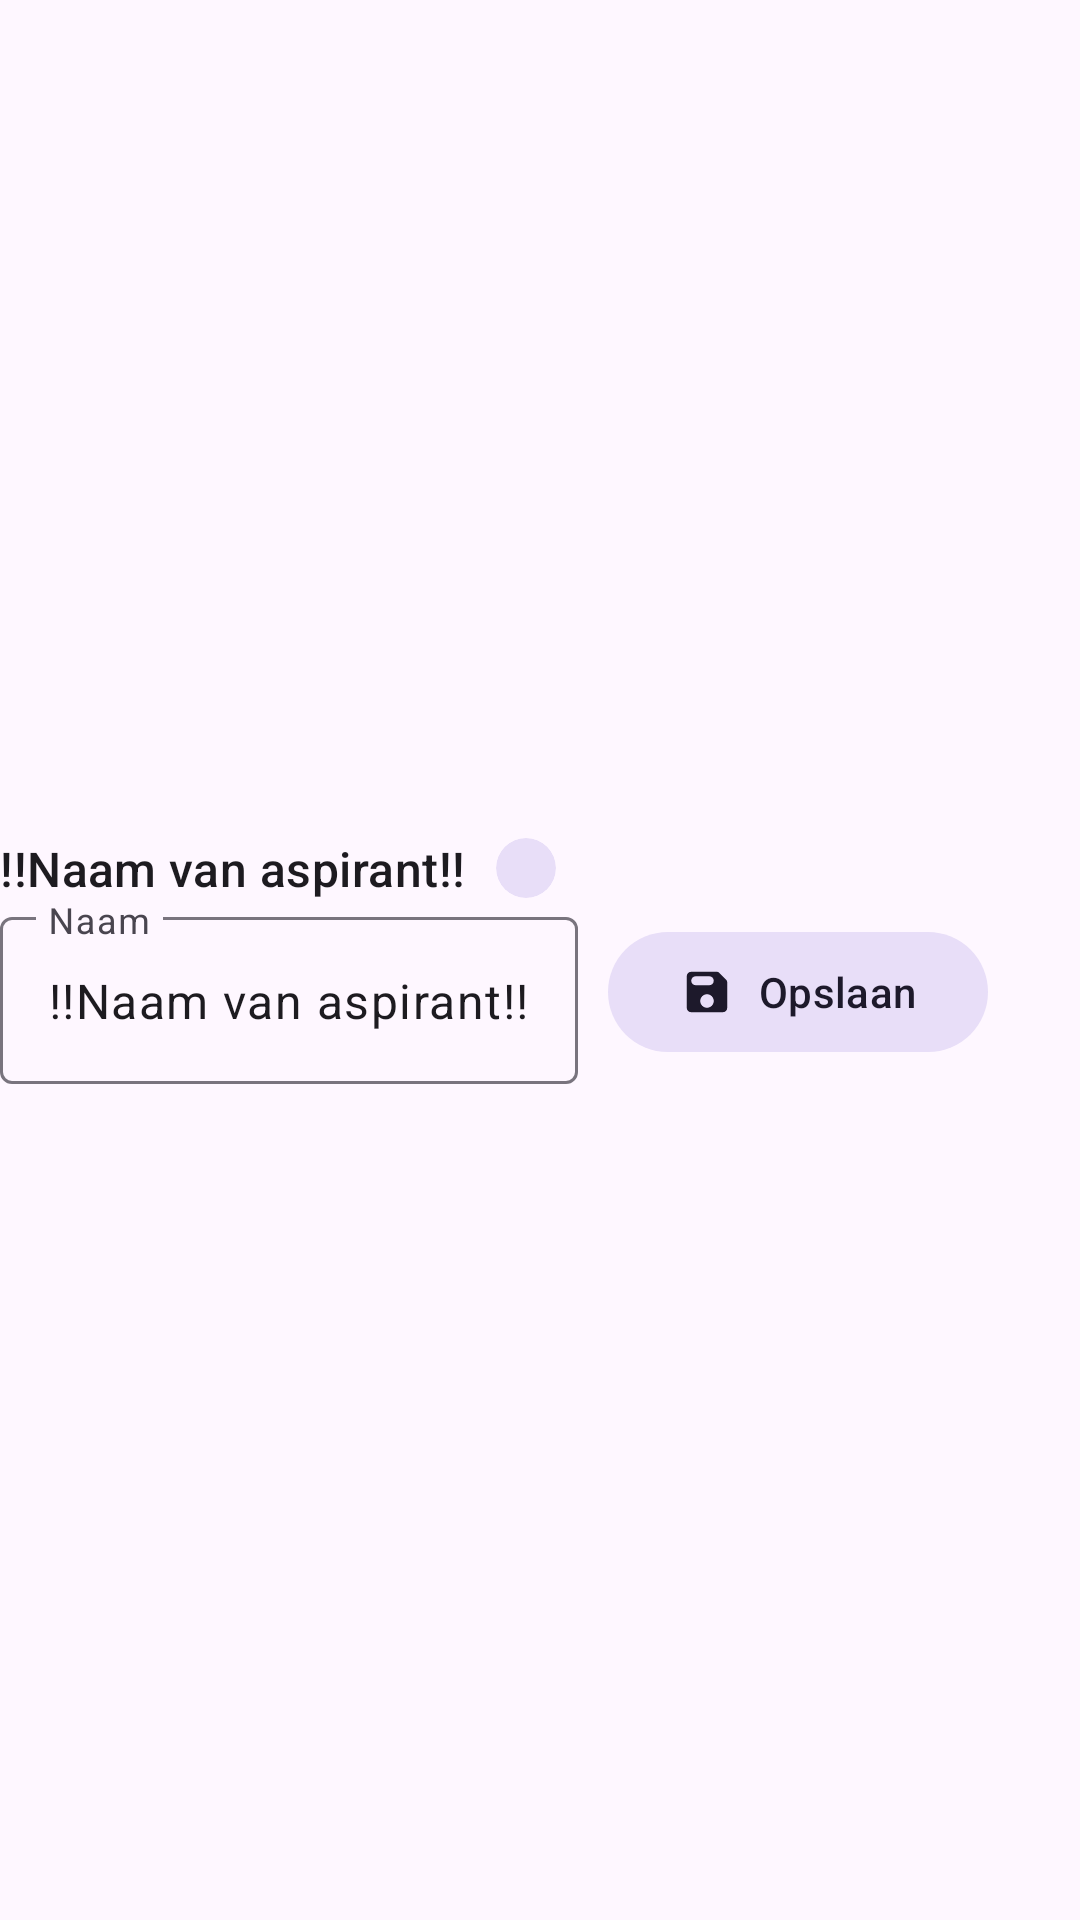

Produce the Android XML layout that renders to this screen, including the resource entries it uses.
<!-- AndroidManifest.xml: application theme Theme.RoosterBuilder -->
<!-- res/layout/editable_text_view.xml -->
<?xml version="1.0" encoding="utf-8"?>
<LinearLayout xmlns:android="http://schemas.android.com/apk/res/android"
    xmlns:app="http://schemas.android.com/apk/res-auto"
    android:layout_width="wrap_content"
    android:layout_height="wrap_content"
    android:gravity="center_vertical"
    android:orientation="vertical">

    <LinearLayout
        android:id="@+id/etv_non_edit_layout"
        android:layout_width="wrap_content"
        android:layout_height="wrap_content"
        android:gravity="center_vertical"
        android:orientation="horizontal"
        android:visibility="visible">

        <com.google.android.material.textview.MaterialTextView
            android:id="@+id/pupil_detail_name"
            android:layout_width="wrap_content"
            android:layout_height="wrap_content"
            android:layout_marginEnd="10dp"
            android:text="!!Naam van aspirant!!"
            android:textAppearance="@style/TextAppearance.Material3.TitleMedium" />

        <com.google.android.material.card.MaterialCardView
            android:id="@+id/etv_edit_button"
            android:layout_width="20sp"
            android:layout_height="20sp"
            app:cardBackgroundColor="?attr/colorSecondaryContainer"
            app:cardCornerRadius="20sp"
            app:strokeWidth="0dp">

            <ImageView
                android:layout_width="wrap_content"
                android:layout_height="wrap_content"
                android:layout_gravity="center"
                android:src="@drawable/round_edit_14"
                app:tint="?attr/colorOnSecondaryContainer" />

        </com.google.android.material.card.MaterialCardView>

    </LinearLayout>

    <LinearLayout
        android:id="@+id/etv_edit_layout"
        android:layout_width="wrap_content"
        android:layout_height="wrap_content"
        android:gravity="center_vertical"
        android:orientation="horizontal">

        <com.google.android.material.textfield.TextInputLayout
            android:hint="Naam"
            app:hintTextColor="?attr/colorPrimary"
            android:layout_width="wrap_content"
            android:layout_height="wrap_content">

            <com.google.android.material.textfield.TextInputEditText
                android:text="!!Naam van aspirant!!"
                android:maxLines="1"
                android:layout_width="wrap_content"
                android:layout_height="wrap_content"/>

        </com.google.android.material.textfield.TextInputLayout>

        <com.google.android.material.button.MaterialButton
            android:layout_width="wrap_content"
            android:layout_height="wrap_content"
            android:layout_marginStart="10dp"
            android:layout_gravity="center_vertical"
            android:text="@string/save"
            app:icon="@drawable/round_save_14"
            android:elevation="5dp"
            android:drawableTint="?attr/colorOnSecondaryContainer"
            style="@style/Widget.Material3.Button.TonalButton"/>

    </LinearLayout>

</LinearLayout>
<!-- resources referenced by this layout -->
<resources>
  <!-- drawable round_save_14 (drawable) -->
  <vector android:height="14dp" android:tint="#000000"
      android:viewportHeight="24" android:viewportWidth="24"
      android:width="14dp" xmlns:android="http://schemas.android.com/apk/res/android">
      <path android:fillColor="@android:color/white" android:pathData="M17.59,3.59c-0.38,-0.38 -0.89,-0.59 -1.42,-0.59L5,3c-1.11,0 -2,0.9 -2,2v14c0,1.1 0.9,2 2,2h14c1.1,0 2,-0.9 2,-2L21,7.83c0,-0.53 -0.21,-1.04 -0.59,-1.41l-2.82,-2.83zM12,19c-1.66,0 -3,-1.34 -3,-3s1.34,-3 3,-3 3,1.34 3,3 -1.34,3 -3,3zM13,9L7,9c-1.1,0 -2,-0.9 -2,-2s0.9,-2 2,-2h6c1.1,0 2,0.9 2,2s-0.9,2 -2,2z"/>
  </vector>
  <string name="save">Opslaan</string>
  <style name="Theme.RoosterBuilder" parent="Base.Theme.RoosterBuilder" />
  <style name="Base.Theme.RoosterBuilder" parent="Theme.Material3.DayNight.NoActionBar">
          
          
      </style>
</resources>
